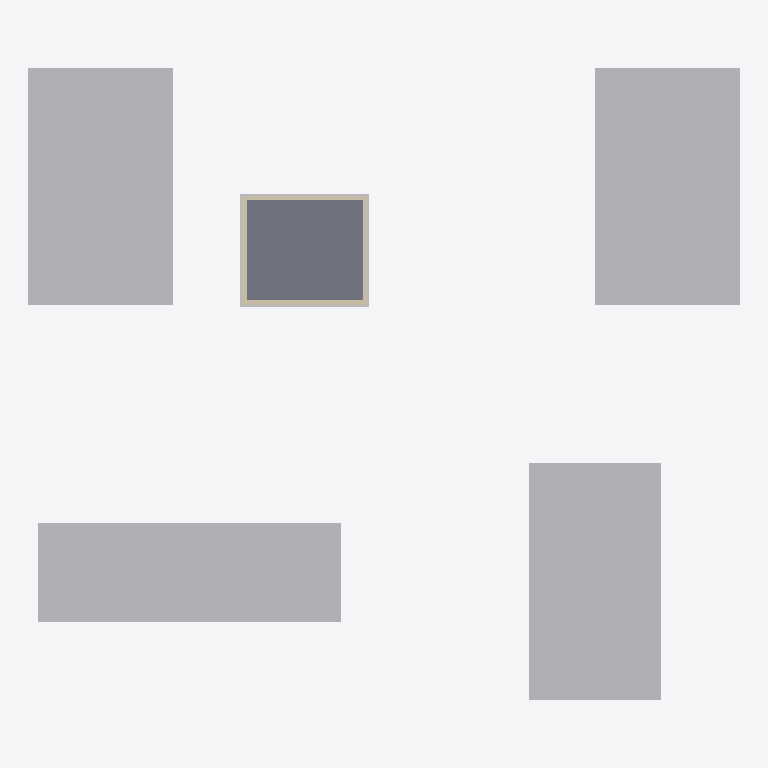
Plan cut of the same IFC building model at storey 'Ebene 1' (level 2.85 m, cut at 4.25 m), seen from above with north up, elements coloured by IFC class: 6 walls (beige), 5 other elements (light grey), 1 slab (grey). Cut surfaces are drawn darker.
Extent 54.0 m × 48.0 m × 13.1 m (x, y, z). Storeys (2): Ebene 0 at 0.00 m; Ebene 1 at 2.85 m. Elements (38): 9 IfcWallStandardCase, 9 IfcWindow, 7 IfcSlab, 5 IfcBuildingElementProxy, 4 IfcDoor, 3 IfcWall, 1 IfcCurtainWall.

HEADER;
FILE_DESCRIPTION(('ViewDefinition [CoordinationView_V2.0]'),'2;1');
FILE_NAME('Projektnummer','2016-09-26T13:27:52',(''),(''),'The EXPRESS Data Manager Version 5.02.0100.07 : 28 Aug 2013','20150220_1215(x64) - Exporter 16.4.0.0 - Alternate UI 16.4.0.0','');
FILE_SCHEMA(('IFC4'));
ENDSEC;
DATA;
#103=IFCPROJECT('1PmvrELvf50Q1qSfWJOGhL',#42,'Projektnummer',$,$,'Projektname','Projektstatus',(#95),#90);
#1221=IFCSITE('3JSOvpaPn3lfe_NZoNzNTp',#42,'Oberfläche:376810',$,'',#1220,#1215,$,.ELEMENT.,$,$,$,$,$);
#118=IFCBUILDING('1PmvrELvf50Q1qSfWJOGhK',#42,'',$,$,#33,$,'',.ELEMENT.,$,$,$);
#131=IFCBUILDINGSTOREY('1PmvrELvf50Q1qSfZidfNd',#42,'Ebene 0',$,$,#129,$,'Ebene 0',.ELEMENT.,0.0);
#137=IFCBUILDINGSTOREY('1PmvrELvf50Q1qSfZidfQd',#42,'Ebene 1',$,$,#136,$,'Ebene 1',.ELEMENT.,2.85);
#1463=IFCBUILDINGELEMENTPROXY('2St$8Nf09AQgCWBsJWXpkt',#42,'Massekörper:Massekörper:378625',$,'Massekörper',#1462,#1456,'378625',$);
#1603=IFCBUILDINGELEMENTPROXY('2St$8Nf09AQgCWBsJWXpiD',#42,'Massekörper:Massekörper:378811',$,'Massekörper',#1602,#1596,'378811',$);
#1519=IFCBUILDINGELEMENTPROXY('2St$8Nf09AQgCWBsJWXpkn',#42,'Massekörper:Massekörper:378631',$,'Massekörper',#1518,#1512,'378631',$);
#1561=IFCBUILDINGELEMENTPROXY('2St$8Nf09AQgCWBsJWXpkw',#42,'Massekörper:Massekörper:378636',$,'Massekörper',#1560,#1554,'378636',$);
#3834=IFCSLAB('0gzSEMn_j8Rwqhd0ES0zDd',#42,'Geschossdecke:WD 30.0 Begrünung 10.0:384563',$,'Geschossdecke:WD 30.0 Begrünung 10.0',#3811,#3831,'384563',.FLOOR.);
#13464=IFCBUILDINGELEMENTPROXY('3Uqij9_jX1_97jfY9$6mqr',#42,'Profilierte Wand:Wand mit Rinne',$,'Profilierte Wand:Wand mit Rinne',#12838,#13461,'428492',$);
#2707=IFCWALLSTANDARDCASE('1Yh4xzCt995QKyjO2qdYE8',#42,'Basiswand:P 1.0 MW 20.0 WD 06.0 DS 0.1 LS 4.0 VS 4.0:379901',$,'Basiswand:P 1.0 MW 20.0 WD 06.0 DS 0.1 LS 4.0 VS 4.0:439963',#2666,#2703,'379901',.NOTDEFINED.);
#3744=IFCWALLSTANDARDCASE('0gzSEMn_j8Rwqhd0ES0z2B',#42,'Basiswand:MW 20.0 WD 06.0 DS 0.1 LS 4.0 VS 4.0 3:384479',$,'Basiswand:MW 20.0 WD 06.0 DS 0.1 LS 4.0 VS 4.0 3:424169',#3722,#3740,'384479',.NOTDEFINED.);
#2152=IFCWALL('1Yh4xzCt995QKyjO2qdYFq',#42,'Basiswand:P 1.0 MW 20.0 WD 06.0 DS 0.1 LS 4.0 VS 4.0:379777',$,'Basiswand:P 1.0 MW 20.0 WD 06.0 DS 0.1 LS 4.0 VS 4.0:439963',#1712,#2148,'379777',.NOTDEFINED.);
#2650=IFCWALL('1Yh4xzCt995QKyjO2qdYFD',#42,'Basiswand:P 1.0 MW 20.0 WD 06.0 DS 0.1 LS 4.0 VS 4.0:379832',$,'Basiswand:P 1.0 MW 20.0 WD 06.0 DS 0.1 LS 4.0 VS 4.0:439963',#2244,#2646,'379832',.NOTDEFINED.);
#9992=IFCWALLSTANDARDCASE('1l2V7ypq1CigH$WHK$PWgC',#42,'Basiswand:MW 20.0 WD 06.0 DS 0.1 LS 4.0 VS 4.0 3:418630',$,'Basiswand:MW 20.0 WD 06.0 DS 0.1 LS 4.0 VS 4.0 3:424169',#9953,#9988,'418630',.NOTDEFINED.);
#3796=IFCWALLSTANDARDCASE('0gzSEMn_j8Rwqhd0ES0zD4',#42,'Basiswand:MW 20.0 WD 06.0 DS 0.1 LS 4.0 VS 4.0 3:384528',$,'Basiswand:MW 20.0 WD 06.0 DS 0.1 LS 4.0 VS 4.0 3:424169',#3774,#3792,'384528',.NOTDEFINED.);
ENDSEC;